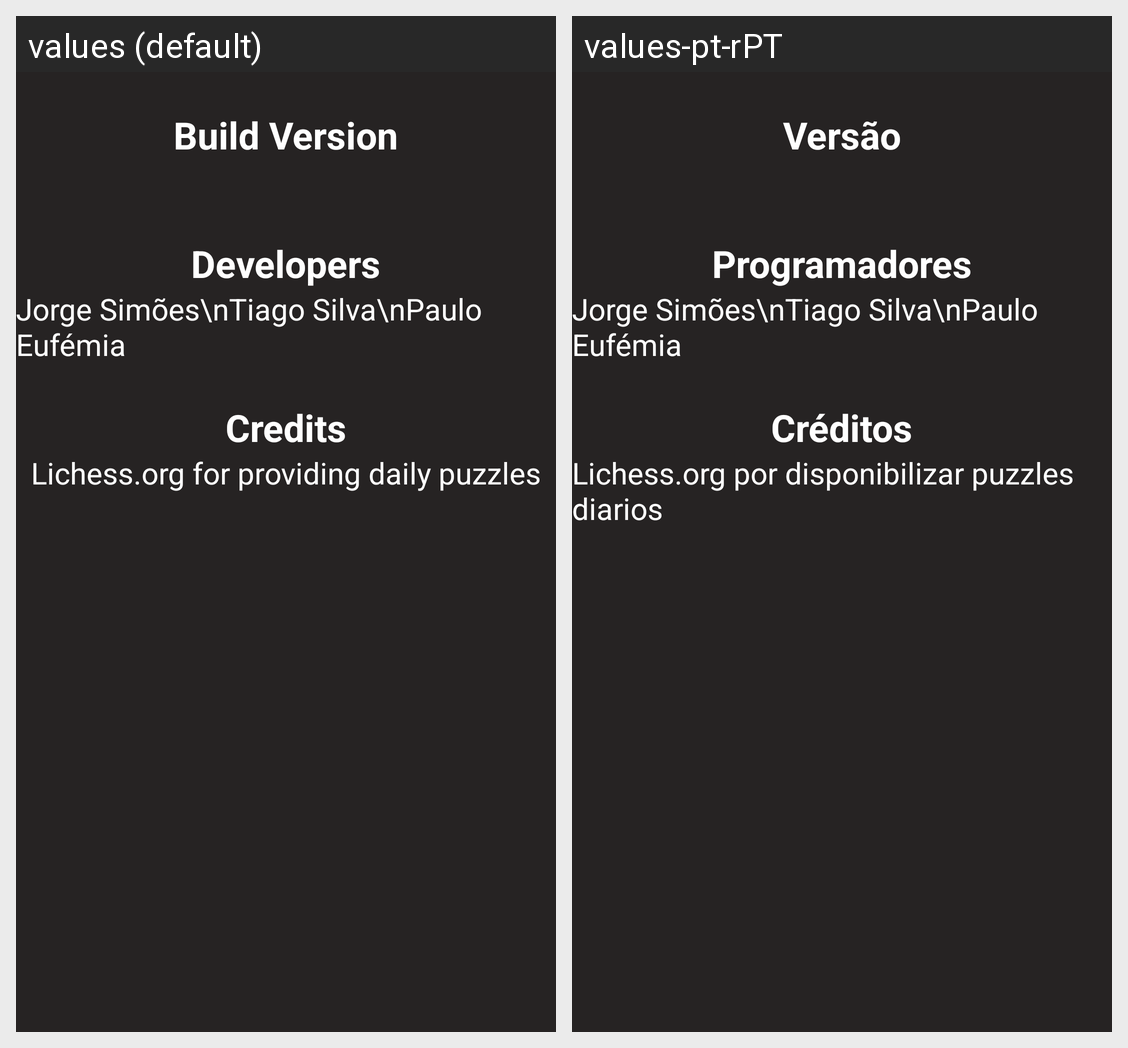

Here is an Android app screen in its default locale and in the app's own translations. Write out the translated-string differences for the strings that appear on this screen.
Android screen res/layout/activity_about.xml rendered under 2 locales, left to right: values (default), values-pt-rPT. Device: Nexus 5 (rendered at 1080×1920; each locale shown at half size, 540×960, under a caption strip naming it); theme Theme.Chess4Android.
Strings drawn on this screen, with the default value and each locale's value (text and hints the layout hard-codes, and strings that could not be matched under every locale, appear in the picture but are not listed):

titleBuildVersion
  values: Build Version
  values-pt-rPT: Versão

titleDevelopers
  values: Developers
  values-pt-rPT: Programadores

titleCredits
  values: Credits
  values-pt-rPT: Créditos

Credits
  values: Lichess.org for providing daily puzzles
  values-pt-rPT: Lichess.org por disponibilizar puzzles diarios
